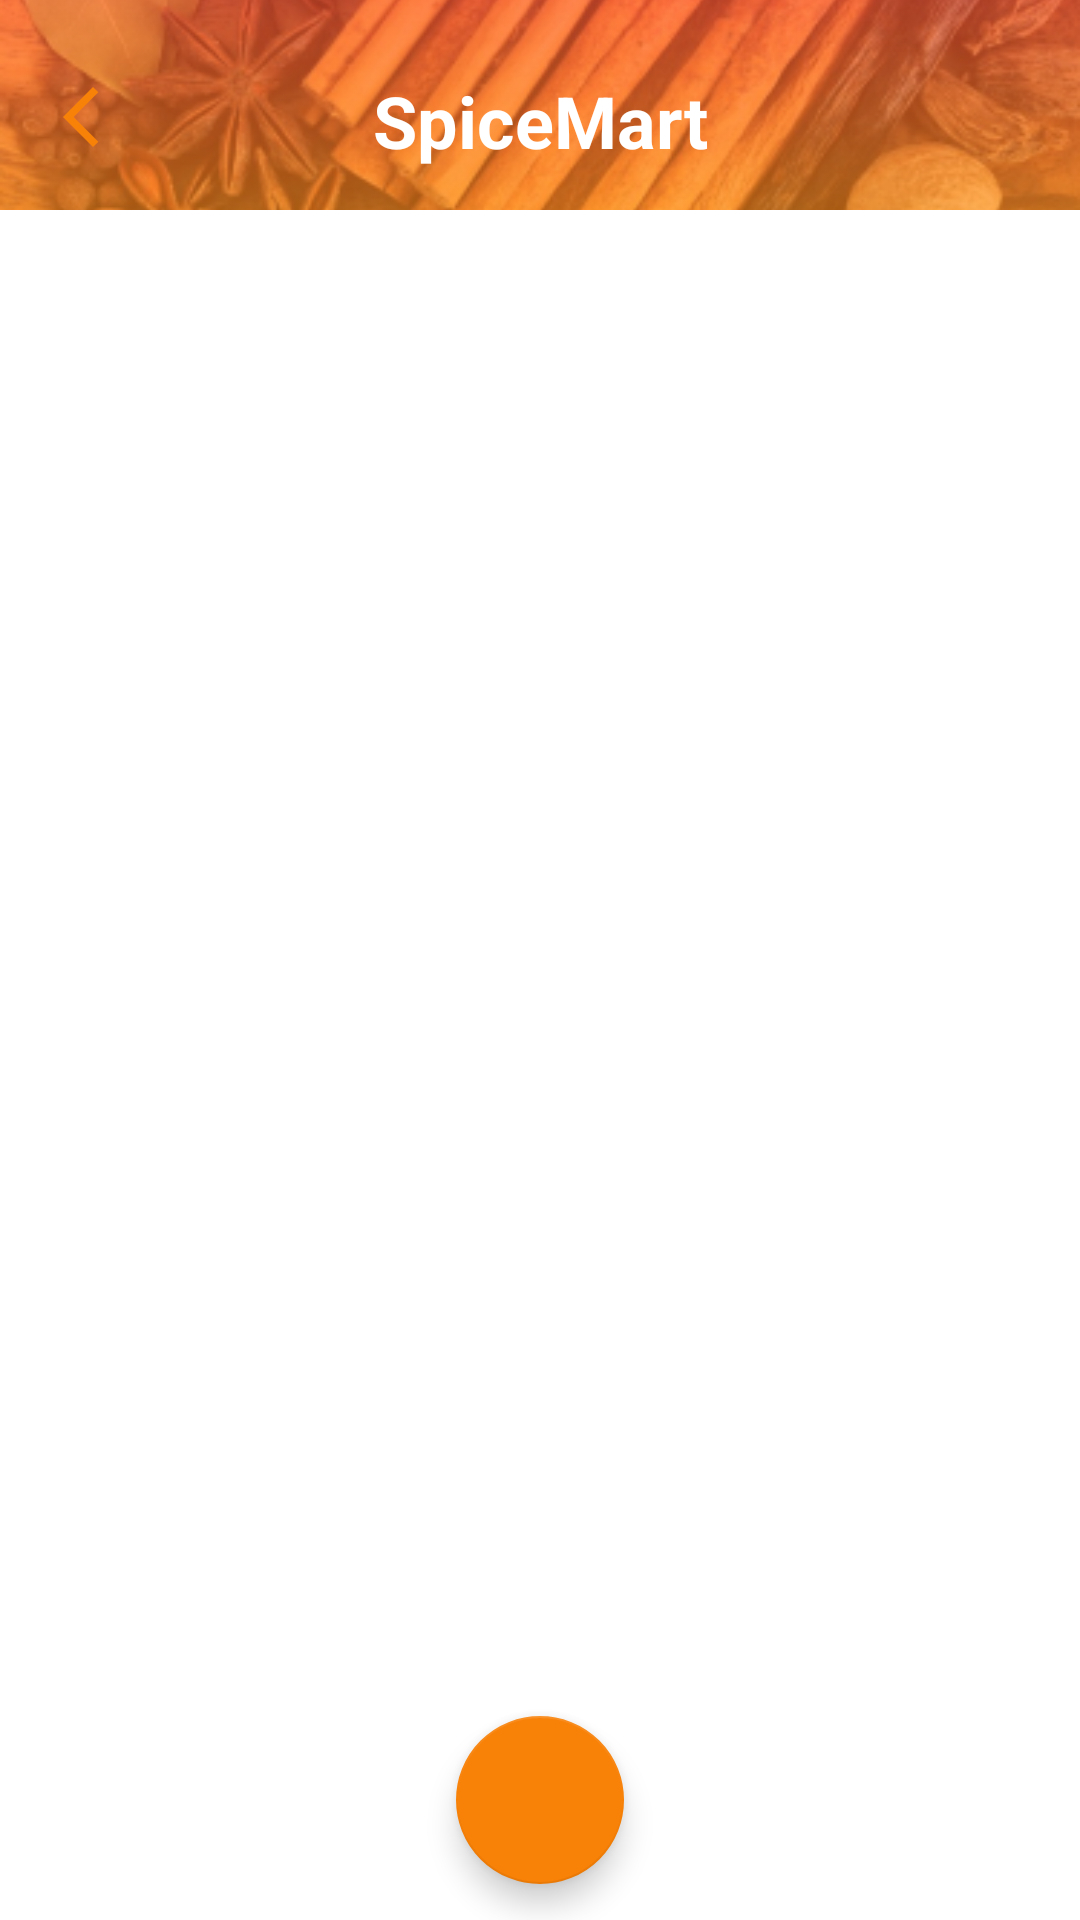

The Android layout XML behind this screen, and the referenced resources:
<!-- AndroidManifest.xml: application theme Theme.SpicifyApplication -->
<!-- res/layout/activity_spice_mart.xml -->
<?xml version="1.0" encoding="utf-8"?>
<androidx.constraintlayout.widget.ConstraintLayout xmlns:android="http://schemas.android.com/apk/res/android"
    xmlns:app="http://schemas.android.com/apk/res-auto"
    xmlns:tools="http://schemas.android.com/tools"
    android:layout_width="match_parent"
    android:layout_height="match_parent"
    tools:context=".ui.dashboard.spicemart.SpiceMartActivity">

    <LinearLayout
        android:id="@+id/linearLayout"
        android:layout_width="match_parent"
        android:layout_height="150dp"
        android:background="@drawable/bg_gradient"
        android:orientation="vertical"
        app:layout_constraintEnd_toEndOf="parent"
        app:layout_constraintStart_toStartOf="parent"
        app:layout_constraintTop_toTopOf="parent">
        <ImageView
            android:id="@+id/overlayImage"
            android:layout_width="match_parent"
            android:layout_height="match_parent"
            android:scaleType="centerCrop"
            android:src="@drawable/bg_topbar" />

    </LinearLayout>

    <ImageButton
        android:id="@+id/btnBack"
        android:layout_width="30dp"
        android:layout_height="30dp"
        android:layout_marginTop="24dp"
        android:layout_marginStart="12dp"
        android:src="@drawable/ic_back"
        android:background="@drawable/background_oval2"
        android:backgroundTint="@color/white"
        app:layout_constraintStart_toStartOf="parent"
        app:layout_constraintTop_toTopOf="parent" />

    <TextView
        android:id="@+id/tvScanImage"
        android:layout_width="match_parent"
        android:layout_height="wrap_content"
        android:text="SpiceMart"
        android:layout_marginTop="24dp"
        android:textStyle="bold"
        android:textSize="24dp"
        android:textColor="@color/white"
        android:textAlignment="center"
        app:layout_constraintEnd_toEndOf="parent"
        app:layout_constraintStart_toStartOf="parent"
        app:layout_constraintTop_toTopOf="parent" />

    <LinearLayout
        android:id="@+id/cardView2"
        android:layout_width="match_parent"
        android:layout_height="0dp"
        android:layout_marginTop="70dp"
        android:orientation="vertical"
        android:background="@color/white"
        app:layout_constraintBottom_toBottomOf="parent"
        app:layout_constraintEnd_toEndOf="parent"
        app:layout_constraintStart_toStartOf="parent"
        app:layout_constraintTop_toTopOf="parent">

        <androidx.constraintlayout.widget.ConstraintLayout
            android:layout_width="match_parent"
            android:layout_height="match_parent">

            <androidx.recyclerview.widget.RecyclerView
                android:id="@+id/rvSpiceMart"
                android:layout_width="match_parent"
                android:layout_height="0dp"
                android:layout_margin="12dp"
                app:layout_constraintBottom_toBottomOf="parent"
                app:layout_constraintEnd_toEndOf="parent"
                app:layout_constraintStart_toStartOf="parent"
                app:layout_constraintTop_toTopOf="parent" />


        </androidx.constraintlayout.widget.ConstraintLayout>
    </LinearLayout>

    <com.google.android.material.floatingactionbutton.FloatingActionButton
        android:id="@+id/fabAdd"
        app:backgroundTint="@color/orange_700"
        android:layout_width="wrap_content"
        android:layout_height="wrap_content"
        android:layout_marginBottom="12dp"
        android:src="@drawable/ic_add"
        app:layout_constraintBottom_toBottomOf="parent"
        app:layout_constraintEnd_toEndOf="parent"
        app:layout_constraintStart_toStartOf="parent" />

    <ProgressBar
        android:id="@+id/progressBar"
        style="?android:attr/progressBarStyle"
        android:layout_width="wrap_content"
        android:layout_height="wrap_content"
        android:visibility="gone"
        app:layout_constraintBottom_toBottomOf="parent"
        app:layout_constraintEnd_toEndOf="parent"
        app:layout_constraintStart_toStartOf="parent"
        app:layout_constraintTop_toTopOf="parent"
        tools:visibility="visible" />

</androidx.constraintlayout.widget.ConstraintLayout>
<!-- resources referenced by this layout -->
<resources>
  <color name="orange_700">#F88107</color>
  <color name="white">#FFFFFFFF</color>
  <!-- drawable bg_gradient (drawable) -->
  <?xml version="1.0" encoding="utf-8"?>
  <shape xmlns:android="http://schemas.android.com/apk/res/android">
  
      <gradient
          android:startColor="#FF5733"
          android:endColor="#FFC300"
          android:angle="270" />
  </shape>
  <!-- drawable bg_topbar: png bitmap (drawable, 215159 bytes) -->
  <!-- drawable ic_back (drawable) -->
  <vector android:height="24dp" android:tint="@color/orange_700"
      android:viewportHeight="24" android:viewportWidth="24"
      android:width="24dp" xmlns:android="http://schemas.android.com/apk/res/android">
      <path android:fillColor="@android:color/white" android:pathData="M17.77,3.77l-1.77,-1.77l-10,10l10,10l1.77,-1.77l-8.23,-8.23z"/>
  </vector>
  <style name="Theme.SpicifyApplication" parent="Theme.MaterialComponents.DayNight.DarkActionBar">
          
          <item name="colorPrimary">@color/orange_700</item>
          <item name="colorPrimaryVariant">@color/orange_700</item>
          <item name="colorOnPrimary">@color/white</item>
          
          <item name="colorSecondary">@color/orange_200</item>
          <item name="colorSecondaryVariant">@color/teal_700</item>
          <item name="colorOnSecondary">@color/black</item>
          
          <item name="android:statusBarColor">?attr/colorPrimaryVariant</item>
          
  
      </style>
  <color name="orange_200">#FFAC58</color>
  <color name="teal_700">#FF018786</color>
  <color name="black">#FF000000</color>
</resources>
